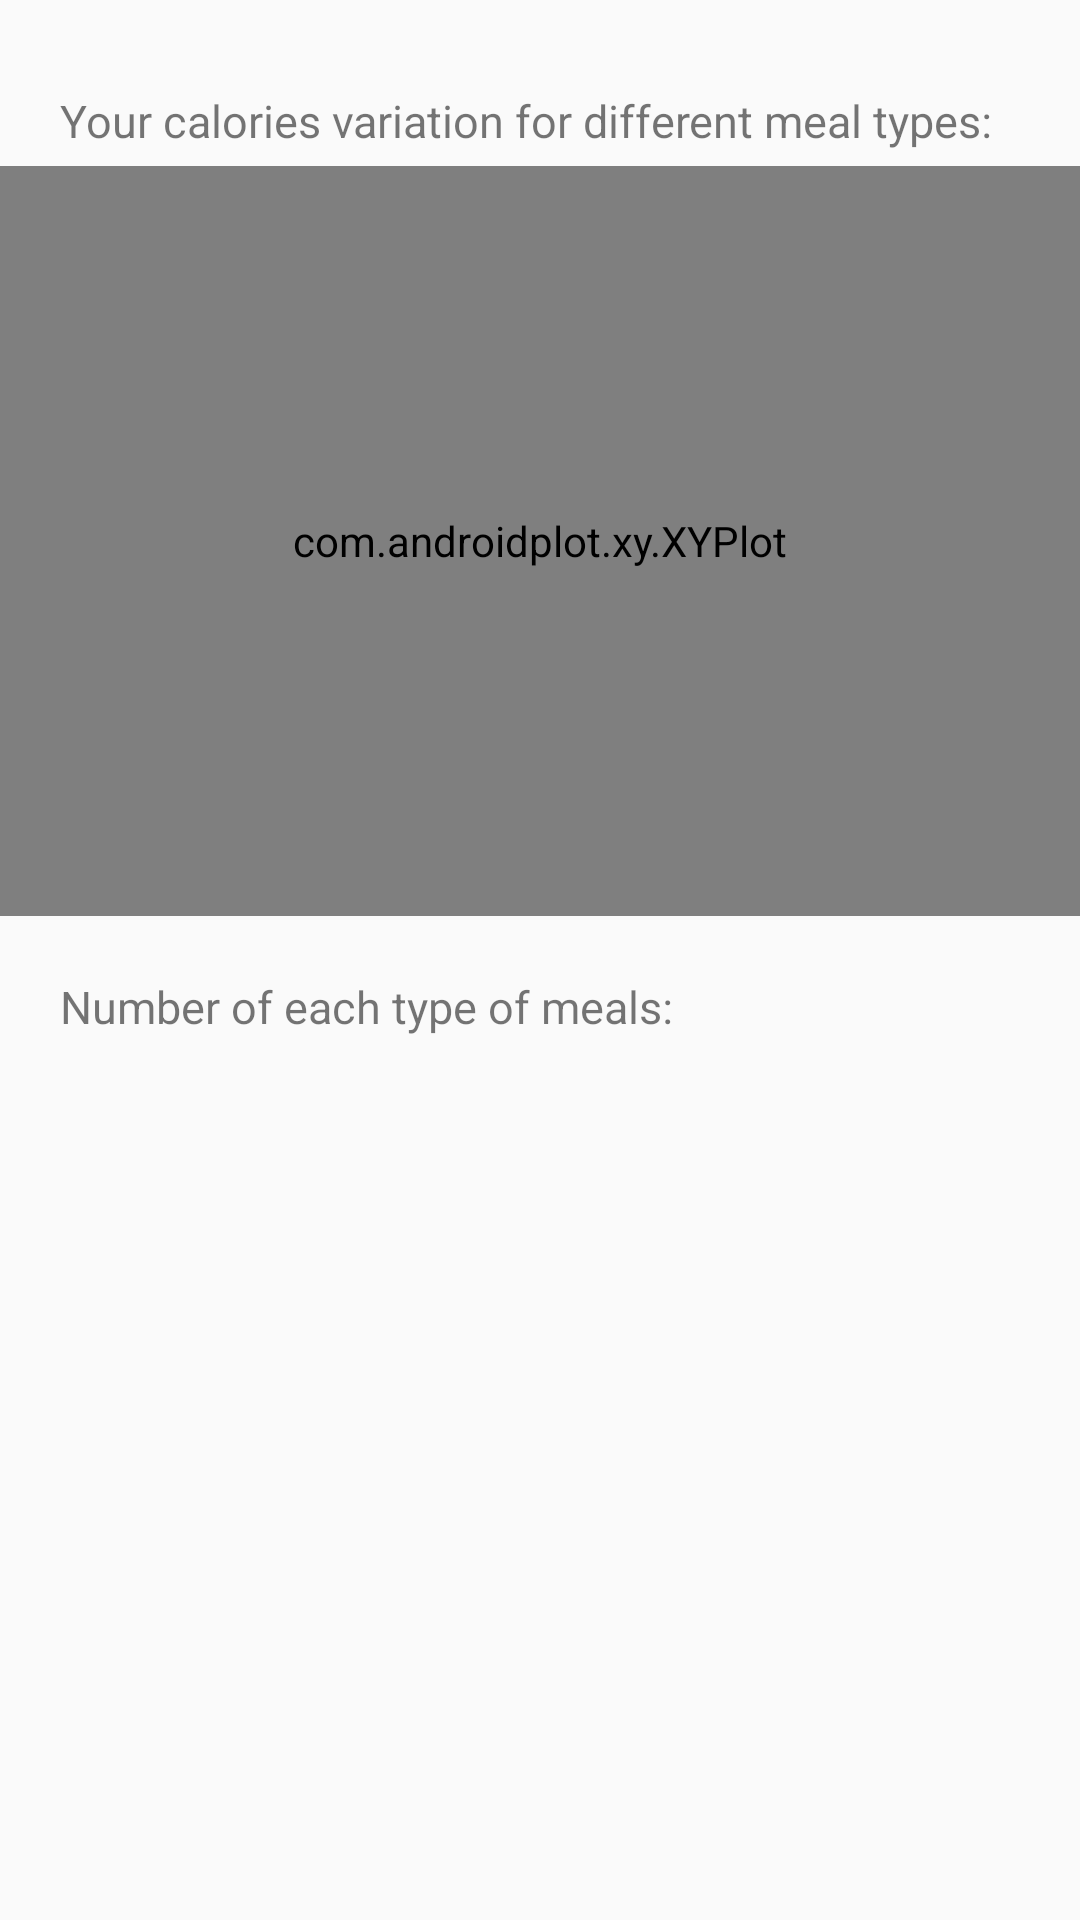

Android layout source for this screen:
<!-- AndroidManifest.xml: application theme AppTheme -->
<!-- res/layout/fragment_progress.xml -->
<?xml version="1.0" encoding="utf-8"?>
<LinearLayout xmlns:android="http://schemas.android.com/apk/res/android"
    xmlns:tools="http://schemas.android.com/tools"
    android:layout_width="match_parent"
    android:layout_height="match_parent"
    xmlns:app="http://schemas.android.com/apk/res-auto"
    android:orientation="vertical"
    tools:context=".Fragments.ProgressFragment">

    <TextView
        android:layout_width="wrap_content"
        android:layout_height="wrap_content"
        android:text="@string/your_calories_variation_for_different_meal_types"
        android:layout_marginTop="30dp"
        android:layout_marginStart="20dp"
        android:textSize="15dp"/>

    <com.androidplot.xy.XYPlot
        android:id="@+id/mySimpleXYPlot"
        android:layout_width="match_parent"
        android:layout_height="250dp"
        android:layout_marginTop="5dp"
        android:background="@color/white"
        app:backgroundColor="@color/lila"
        />

    <TextView
        android:id="@+id/nbmeals"
        android:layout_width="wrap_content"
        android:layout_height="wrap_content"
        android:text="@string/number_of_each_type_of_meals"
        android:layout_marginTop="20dp"
        android:layout_marginStart="20dp"
        android:textSize="15dp"/>

    <LinearLayout
        android:id="@+id/layoutBar"
        android:layout_marginTop="30dp"
        android:orientation="horizontal"
        android:layout_width="match_parent"
        android:layout_height="300dp"
        />

</LinearLayout>
<!-- resources referenced by this layout -->
<resources>
  <color name="lila">#A80280</color>
  <color name="white">#ffffff</color>
  <string name="number_of_each_type_of_meals">Number of each type of meals:</string>
  <string name="your_calories_variation_for_different_meal_types">Your calories variation for different meal types:</string>
  <style name="AppTheme" parent="Theme.AppCompat.Light.DarkActionBar">
          
          <item name="colorPrimary">@color/colorPrimary</item>
          <item name="colorPrimaryDark">@color/colorPrimaryDark</item>
          <item name="colorAccent">@color/colorAccent</item>
          <item name="windowActionBar">false</item>
          <item name="windowNoTitle">true</item>
          <item name="android:buttonStyle">@style/ButtonStyle</item>
      </style>
  <color name="colorPrimary">#6200EE</color>
  <color name="colorPrimaryDark">#3700B3</color>
  <color name="colorAccent">#03DAC5</color>
  <style name="ButtonStyle" parent="android:style/Widget.Button">
          <item name="android:textColor">@color/white</item>
          <item name="android:textSize">20dp</item>
          <item name="android:background">@color/lila</item>
          <item name="android:textAllCaps">false</item>
      </style>
</resources>
